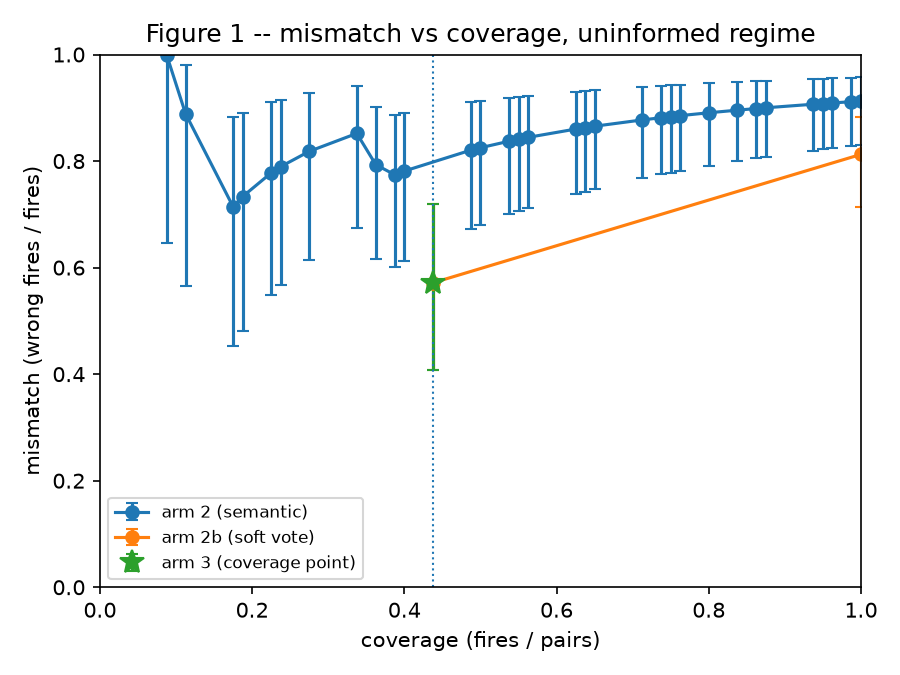

Values plotted in this chart, from the file beside it:
dispatcher, threshold, fires, pairs, coverage, wrong, mismatch, wilson_low, wilson_high, coverage_point
arm 2 (semantic), 0.16, 7, 80, 0.0875, 7, 1.0, 0.6457, 1.0, False
arm 2 (semantic), 0.1527, 9, 80, 0.1125, 8, 0.8889, 0.565, 0.9801, False
arm 2 (semantic), 0.1515, 14, 80, 0.175, 10, 0.7143, 0.4535, 0.8828, False
arm 2 (semantic), 0.1509, 15, 80, 0.1875, 11, 0.7333, 0.4805, 0.891, False
arm 2 (semantic), 0.1488, 18, 80, 0.225, 14, 0.7778, 0.5478, 0.91, False
arm 2 (semantic), 0.1481, 19, 80, 0.2375, 15, 0.7895, 0.5667, 0.9149, False
arm 2 (semantic), 0.1475, 22, 80, 0.275, 18, 0.8182, 0.6148, 0.9269, False
arm 2 (semantic), 0.1429, 27, 80, 0.3375, 23, 0.8519, 0.6752, 0.9408, False
arm 2 (semantic), 0.1417, 29, 80, 0.3625, 23, 0.7931, 0.6161, 0.9015, False
arm 2 (semantic), 0.1406, 31, 80, 0.3875, 24, 0.7742, 0.6019, 0.8861, False
arm 2 (semantic), 0.1389, 32, 80, 0.4, 25, 0.7812, 0.6124, 0.8898, False
arm 2 (semantic), 0.1383, 39, 80, 0.4875, 32, 0.8205, 0.6733, 0.9102, False
arm 2 (semantic), 0.1364, 40, 80, 0.5, 33, 0.825, 0.6805, 0.9125, False
arm 2 (semantic), 0.1351, 43, 80, 0.5375, 36, 0.8372, 0.7003, 0.9188, False
arm 2 (semantic), 0.134, 44, 80, 0.55, 37, 0.8409, 0.7063, 0.9207, False
arm 2 (semantic), 0.1339, 45, 80, 0.5625, 38, 0.8444, 0.7122, 0.9225, False
arm 2 (semantic), 0.1333, 50, 80, 0.625, 43, 0.86, 0.7381, 0.9305, False
arm 2 (semantic), 0.1327, 51, 80, 0.6375, 44, 0.8627, 0.7428, 0.9319, False
arm 2 (semantic), 0.1313, 52, 80, 0.65, 45, 0.8654, 0.7473, 0.9332, False
arm 2 (semantic), 0.1308, 57, 80, 0.7125, 50, 0.8772, 0.7675, 0.9392, False
arm 2 (semantic), 0.13, 59, 80, 0.7375, 52, 0.8814, 0.7748, 0.9413, False
arm 2 (semantic), 0.1287, 60, 80, 0.75, 53, 0.8833, 0.7782, 0.9423, False
arm 2 (semantic), 0.1284, 61, 80, 0.7625, 54, 0.8852, 0.7816, 0.9433, False
arm 2 (semantic), 0.1273, 64, 80, 0.8, 57, 0.8906, 0.791, 0.946, False
arm 2 (semantic), 0.1261, 67, 80, 0.8375, 60, 0.8955, 0.7997, 0.9485, False
arm 2 (semantic), 0.125, 69, 80, 0.8625, 62, 0.8986, 0.8051, 0.95, False
arm 2 (semantic), 0.1239, 70, 80, 0.875, 63, 0.9, 0.8077, 0.9507, False
arm 2 (semantic), 0.1226, 75, 80, 0.9375, 68, 0.9067, 0.8197, 0.9541, False
arm 2 (semantic), 0.1182, 76, 80, 0.95, 69, 0.9079, 0.8219, 0.9547, False
arm 2 (semantic), 0.1171, 77, 80, 0.9625, 70, 0.9091, 0.824, 0.9553, False
arm 2 (semantic), 0.1161, 79, 80, 0.9875, 72, 0.9114, 0.8282, 0.9564, False
arm 2 (semantic), 0.115, 80, 80, 1.0, 73, 0.9125, 0.8302, 0.957, False
arm 3 (precondition), , 35, 80, 0.4375, 20, 0.5714, 0.4086, 0.7202, True
arm 2b (soft vote), 1.0, 35, 80, 0.4375, 20, 0.5714, 0.4086, 0.7202, False
arm 2b (soft vote), 0.875, 80, 80, 1.0, 65, 0.8125, 0.7134, 0.8829, False
arm 2c (intent key), , 0, 80, 0.0, 0, , , , False
